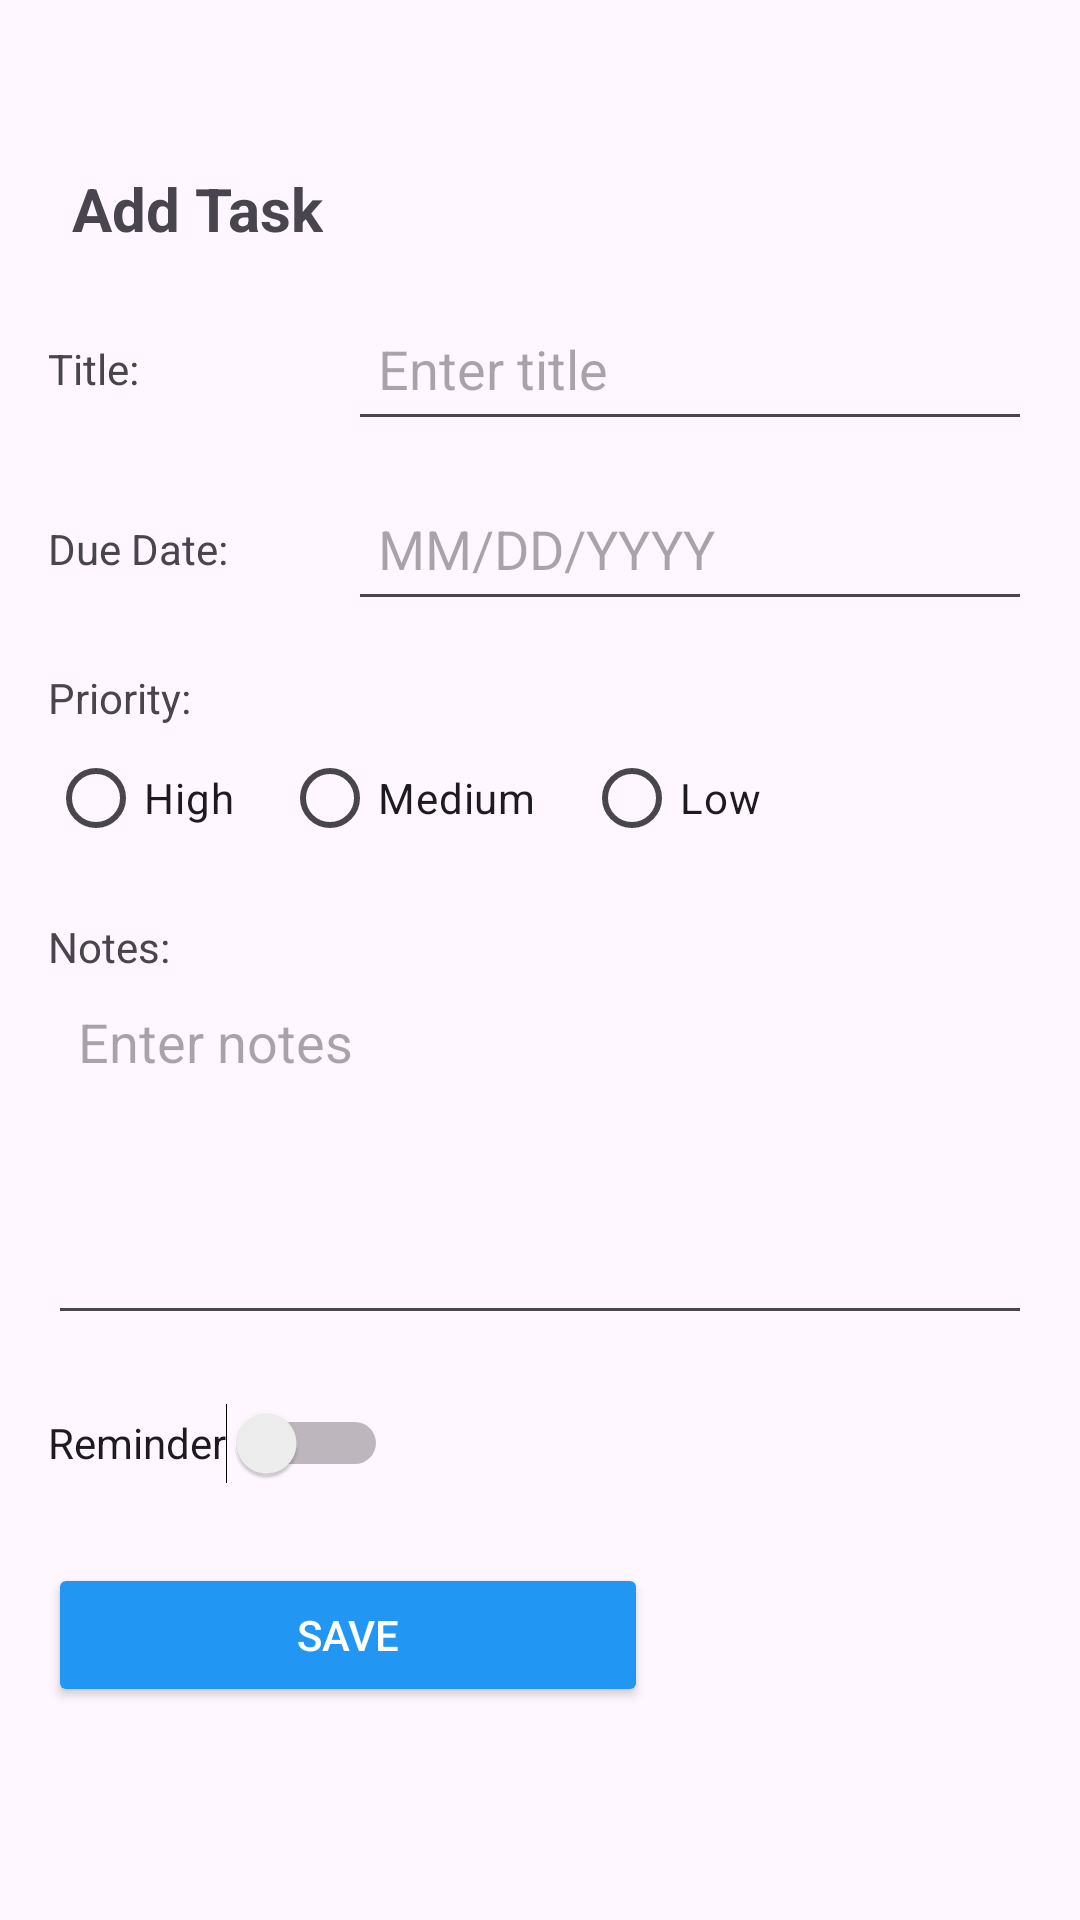

Layout XML and referenced resources for this Android screen:
<!-- AndroidManifest.xml: application theme Theme.Work_in_progress -->
<!-- res/layout/add_task.xml -->
<?xml version="1.0" encoding="utf-8"?>
<ScrollView xmlns:android="http://schemas.android.com/apk/res/android"
    android:layout_width="match_parent"
    android:layout_height="match_parent">

    <LinearLayout
        android:layout_width="match_parent"
        android:layout_height="wrap_content"
        android:orientation="vertical"
        android:padding="16dp">

        <LinearLayout
            android:layout_width="match_parent"
            android:layout_height="wrap_content"
            android:orientation="horizontal"
            android:gravity="center_vertical">

            <TextView
                android:layout_width="wrap_content"
                android:layout_height="wrap_content"
                android:text="Add Task"
                android:textSize="20sp"
                android:textStyle="bold"
                android:layout_marginStart="8dp"
                android:paddingTop="40dp"/>
        </LinearLayout>

        
        <LinearLayout
            android:layout_width="match_parent"
            android:layout_height="wrap_content"
            android:orientation="horizontal"
            android:layout_marginTop="16dp"
            android:gravity="center_vertical">

            <TextView
                android:layout_width="100dp"
                android:layout_height="wrap_content"
                android:text="Title:"/>

            <EditText
                android:id="@+id/taskTitle"
                android:layout_width="0dp"
                android:layout_height="48dp"
                android:layout_weight="1"
                android:hint="Enter title"
                android:padding="10dp"/>
        </LinearLayout>

        
        <LinearLayout
            android:layout_width="match_parent"
            android:layout_height="wrap_content"
            android:orientation="horizontal"
            android:layout_marginTop="12dp"
            android:gravity="center_vertical">

            <TextView
                android:layout_width="100dp"
                android:layout_height="wrap_content"
                android:text="Due Date:"/>

            <EditText
                android:id="@+id/taskDate"
                android:layout_width="0dp"
                android:layout_height="48dp"
                android:layout_weight="1"
                android:hint="MM/DD/YYYY"
                android:padding="10dp"/>
        </LinearLayout>

        
        <TextView
            android:layout_width="wrap_content"
            android:layout_height="wrap_content"
            android:text="Priority:"
            android:layout_marginTop="16dp"/>

        <RadioGroup
            android:id="@+id/priorityGroup"
            android:layout_width="wrap_content"
            android:layout_height="wrap_content"
            android:orientation="horizontal">

            <RadioButton
                android:id="@+id/highPriority"
                android:layout_width="wrap_content"
                android:layout_height="wrap_content"
                android:text="High"
                android:layout_marginEnd="16dp"/>

            <RadioButton
                android:id="@+id/mediumPriority"
                android:layout_width="wrap_content"
                android:layout_height="wrap_content"
                android:text="Medium"
                android:layout_marginEnd="16dp"/>

            <RadioButton
                android:id="@+id/lowPriority"
                android:layout_width="wrap_content"
                android:layout_height="wrap_content"
                android:text="Low"/>
        </RadioGroup>

        
        <TextView
            android:layout_width="wrap_content"
            android:layout_height="wrap_content"
            android:text="Notes:"
            android:layout_marginTop="16dp"/>

        <EditText
            android:id="@+id/taskNotes"
            android:layout_width="match_parent"
            android:layout_height="120dp"
            android:hint="Enter notes"
            android:gravity="top"
            android:padding="10dp"/>

        
        <Switch
            android:id="@+id/reminderSwitch"
            android:layout_width="wrap_content"
            android:layout_height="48dp"
            android:text="Reminder"
            android:layout_marginTop="12dp"/>

        <View
            android:layout_width="match_parent"
            android:layout_height="0dp"
            android:layout_weight="1"/>

        
        <Button
            android:id="@+id/saveButton"
            android:layout_width="200dp"
            android:layout_height="48dp"
            android:layout_marginTop="16dp"
            android:backgroundTint="#2196F3"
            android:text="Save"
            android:textColor="#FFFFFF" />

    </LinearLayout>
</ScrollView>
<!-- resources referenced by this layout -->
<resources>
  <style name="Theme.Work_in_progress" parent="Base.Theme.Work_in_progress" />
  <style name="Base.Theme.Work_in_progress" parent="Theme.Material3.DayNight.NoActionBar">
          
          
      </style>
</resources>
